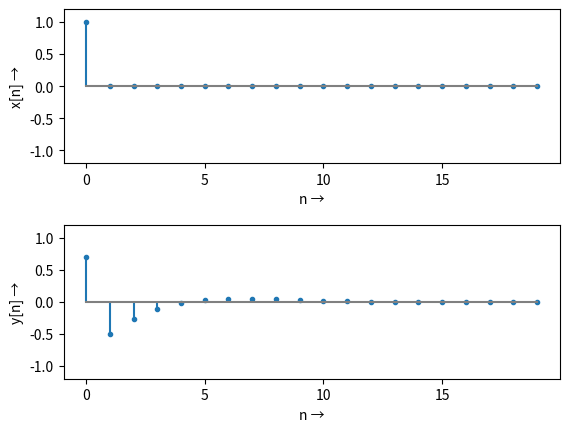

This chart was generated by the following Python code:
# Author: U. Zölzer (Matlab)
# Impulse response of 2nd order IIR filter
# Sample-by-sample algorithm
#
#--------------------------------------------------------------------------
# This source code is provided without any warranties as published in 
# DAFX book 2nd edition, copyright Wiley & Sons 2011, available at 
# http://www.dafx.de. It may be used for educational purposes and not 
# for commercial applications without further permission.
#--------------------------------------------------------------------------

import numpy as np
import matplotlib.pyplot as plt
from matplotlib.ticker import MultipleLocator

# Coefficients for a high-pass
a=np.array([1, -1.28, 0.47])
b=np.array([0.69, -1.38, 0.69])

# Initialization of state variables
xh1=0;xh2=0;
yh1=0;yh2=0;

# Input signal: unit impulse
N=20;  # length of input signal
x = np.zeros(N)
x[0]=1

# Sample-by-sample algorithm
y = np.zeros(N)
for n in range(N):
    y[n]=b[0]*x[n] + b[1]*xh1 + b[2]*xh2 - a[1]*yh1 - a[2]*yh2;
    xh2=xh1;xh1=x[n];
    yh2=yh1;yh1=y[n];


# Plot results
plt.figure()
plt.subplot(2,1,1)
plt.stem(np.arange(N),x,markerfmt='C0.',basefmt='gray')
plt.axis(ymin=-1.2, ymax = 1.2)
plt.xlabel('n \u2192')
ax = plt.gca()
ax.xaxis.set_major_formatter('{x:.0f}')
ax.xaxis.set_major_locator(MultipleLocator(5))
plt.ylabel('x[n] \u2192')
plt.subplot(212)
plt.stem(np.arange(N),y,markerfmt='C0.',basefmt='gray')
plt.axis(ymin=-1.2, ymax = 1.2)
plt.xlabel('n \u2192')
ax = plt.gca()
ax.xaxis.set_major_formatter('{x:.0f}')
ax.xaxis.set_major_locator(MultipleLocator(5))
plt.ylabel('y[n] \u2192')
plt.subplots_adjust(hspace=0.4)
plt.show()

